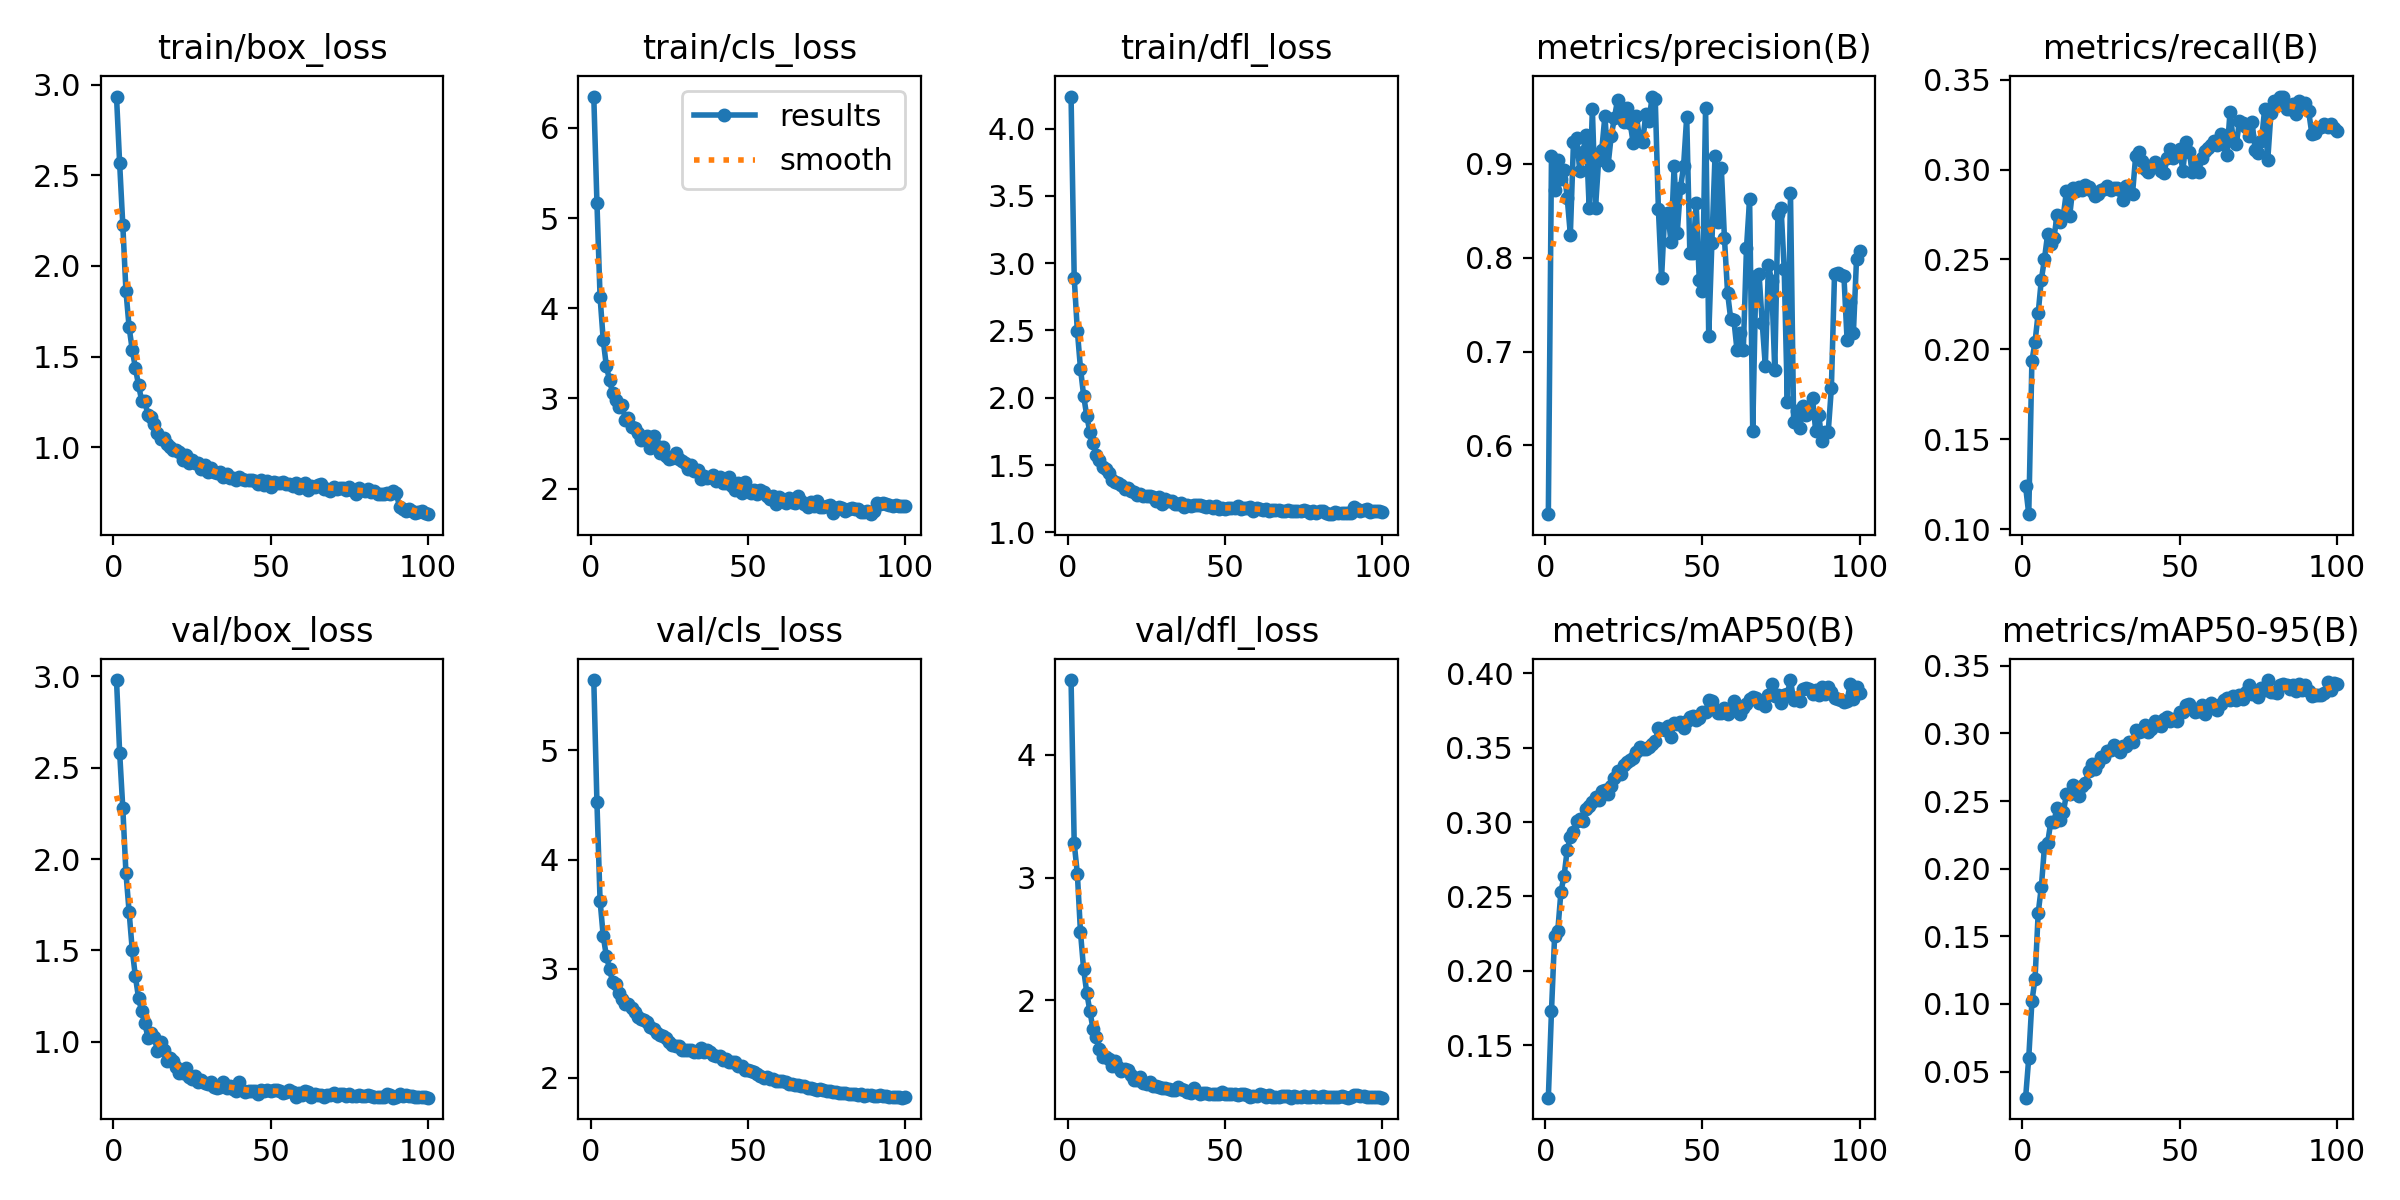

Source data for this figure (header and first rows):
epoch, time, train/box_loss, train/cls_loss, train/dfl_loss, metrics/precision(B), metrics/recall(B), metrics/mAP50(B), metrics/mAP50-95(B), val/box_loss, val/cls_loss, val/dfl_loss, lr/pg0, lr/pg1, lr/pg2
1, 48.53, 2.934, 6.349, 4.239, 0.5268, 0.1237, 0.1146, 0.03066, 2.98, 5.644, 4.611, 8.42105e-05, 8.42105e-05, 8.42105e-05
2, 90.79, 2.565, 5.173, 2.892, 0.9081, 0.1083, 0.1729, 0.06014, 2.583, 4.524, 3.281, 0.0001679, 0.0001679, 0.0001679
3, 132.1, 2.226, 4.123, 2.498, 0.8717, 0.1935, 0.2236, 0.1018, 2.279, 3.622, 3.031, 0.0002498, 0.0002498, 0.0002498
4, 173.1, 1.862, 3.649, 2.217, 0.9043, 0.2041, 0.2267, 0.1186, 1.924, 3.3, 2.552, 0.0002484, 0.0002484, 0.0002484
5, 213.9, 1.664, 3.357, 2.015, 0.8838, 0.2202, 0.253, 0.1673, 1.713, 3.116, 2.251, 0.0002459, 0.0002459, 0.0002459
6, 254.7, 1.538, 3.205, 1.863, 0.8935, 0.2387, 0.2638, 0.1863, 1.504, 3.001, 2.058, 0.0002433, 0.0002433, 0.0002433
7, 295.6, 1.439, 3.058, 1.745, 0.8638, 0.2504, 0.2813, 0.2163, 1.358, 2.876, 1.908, 0.0002408, 0.0002408, 0.0002408
8, 336.4, 1.343, 2.977, 1.666, 0.8246, 0.2641, 0.2897, 0.219, 1.24, 2.861, 1.762, 0.0002383, 0.0002383, 0.0002383
9, 377.2, 1.258, 2.899, 1.571, 0.9235, 0.2588, 0.2933, 0.2344, 1.166, 2.776, 1.7, 0.0002357, 0.0002357, 0.0002357
10, 417.6, 1.255, 2.932, 1.538, 0.9276, 0.2619, 0.3006, 0.2346, 1.102, 2.721, 1.603, 0.0002332, 0.0002332, 0.0002332
11, 457.7, 1.177, 2.766, 1.486, 0.8922, 0.2746, 0.3023, 0.2452, 1.023, 2.68, 1.537, 0.0002307, 0.0002307, 0.0002307
12, 497.7, 1.168, 2.782, 1.469, 0.912, 0.2709, 0.3008, 0.2362, 1.048, 2.68, 1.536, 0.0002281, 0.0002281, 0.0002281
13, 537.7, 1.131, 2.683, 1.44, 0.9308, 0.2744, 0.3087, 0.242, 1.027, 2.636, 1.522, 0.0002256, 0.0002256, 0.0002256
14, 577.6, 1.08, 2.671, 1.385, 0.8525, 0.2882, 0.3111, 0.2551, 0.9518, 2.599, 1.46, 0.0002231, 0.0002231, 0.0002231
15, 617.5, 1.048, 2.613, 1.372, 0.9583, 0.274, 0.3132, 0.2551, 1, 2.561, 1.504, 0.0002205, 0.0002205, 0.0002205
16, 657.3, 1.05, 2.541, 1.366, 0.8532, 0.2896, 0.3166, 0.2618, 0.9568, 2.54, 1.455, 0.000218, 0.000218, 0.000218
17, 697.5, 1.019, 2.555, 1.349, 0.9038, 0.2882, 0.3151, 0.257, 0.8969, 2.53, 1.421, 0.0002155, 0.0002155, 0.0002155
18, 737.7, 0.9996, 2.588, 1.321, 0.915, 0.2903, 0.3212, 0.254, 0.9111, 2.51, 1.441, 0.0002129, 0.0002129, 0.0002129
19, 778.6, 0.986, 2.451, 1.326, 0.9512, 0.2884, 0.3219, 0.2614, 0.8975, 2.464, 1.426, 0.0002104, 0.0002104, 0.0002104
20, 819.7, 0.9873, 2.58, 1.308, 0.8987, 0.2912, 0.3186, 0.2633, 0.8636, 2.447, 1.392, 0.0002078, 0.0002078, 0.0002078
21, 856.1, 0.9719, 2.471, 1.302, 0.9297, 0.2904, 0.3245, 0.2724, 0.8309, 2.411, 1.35, 0.0002053, 0.0002053, 0.0002053
22, 893.3, 0.9302, 2.39, 1.277, 0.9483, 0.2879, 0.3297, 0.2771, 0.8292, 2.389, 1.349, 0.0002028, 0.0002028, 0.0002028
23, 932.7, 0.9568, 2.456, 1.288, 0.9679, 0.2851, 0.3343, 0.2733, 0.8561, 2.386, 1.372, 0.0002002, 0.0002002, 0.0002002
24, 972.9, 0.9122, 2.362, 1.267, 0.9596, 0.2862, 0.3325, 0.2784, 0.8055, 2.363, 1.322, 0.0001977, 0.0001977, 0.0001977
25, 1012, 0.9319, 2.329, 1.27, 0.9441, 0.2886, 0.338, 0.2825, 0.7972, 2.331, 1.316, 0.0001952, 0.0001952, 0.0001952
26, 1052, 0.9152, 2.336, 1.272, 0.9589, 0.289, 0.3405, 0.2823, 0.8144, 2.3, 1.333, 0.0001926, 0.0001926, 0.0001926
27, 1092, 0.9156, 2.395, 1.263, 0.9435, 0.2907, 0.3416, 0.2866, 0.7789, 2.29, 1.296, 0.0001901, 0.0001901, 0.0001901
28, 1132, 0.88, 2.323, 1.231, 0.9219, 0.2885, 0.3433, 0.2874, 0.7914, 2.293, 1.302, 0.0001876, 0.0001876, 0.0001876
29, 1172, 0.9045, 2.301, 1.265, 0.9506, 0.2896, 0.3472, 0.2914, 0.7747, 2.256, 1.293, 0.000185, 0.000185, 0.000185
30, 1212, 0.8659, 2.288, 1.211, 0.9269, 0.2896, 0.3502, 0.2884, 0.7703, 2.252, 1.282, 0.0001825, 0.0001825, 0.0001825
31, 1253, 0.8865, 2.221, 1.251, 0.9234, 0.2884, 0.3489, 0.2861, 0.7807, 2.259, 1.285, 0.00018, 0.00018, 0.00018
32, 1295, 0.8627, 2.262, 1.232, 0.9529, 0.2832, 0.3492, 0.2906, 0.7503, 2.259, 1.271, 0.0001774, 0.0001774, 0.0001774
33, 1337, 0.861, 2.198, 1.23, 0.9451, 0.2908, 0.3503, 0.291, 0.7485, 2.233, 1.266, 0.0001749, 0.0001749, 0.0001749
34, 1378, 0.8645, 2.205, 1.208, 0.9715, 0.2875, 0.3523, 0.2937, 0.7507, 2.24, 1.269, 0.0001724, 0.0001724, 0.0001724
35, 1419, 0.8364, 2.107, 1.209, 0.9686, 0.2866, 0.3542, 0.2936, 0.7787, 2.269, 1.292, 0.0001698, 0.0001698, 0.0001698
36, 1461, 0.8526, 2.139, 1.218, 0.8513, 0.3076, 0.363, 0.3024, 0.7483, 2.235, 1.271, 0.0001673, 0.0001673, 0.0001673
37, 1502, 0.8321, 2.118, 1.19, 0.7782, 0.31, 0.3627, 0.3012, 0.7583, 2.251, 1.269, 0.0001648, 0.0001648, 0.0001648
38, 1542, 0.8325, 2.13, 1.205, 0.8465, 0.3048, 0.3622, 0.3015, 0.7423, 2.237, 1.253, 0.0001622, 0.0001622, 0.0001622
39, 1582, 0.8201, 2.153, 1.197, 0.8475, 0.3001, 0.3646, 0.3059, 0.732, 2.207, 1.243, 0.0001597, 0.0001597, 0.0001597
40, 1623, 0.8376, 2.085, 1.202, 0.8168, 0.2987, 0.3569, 0.3009, 0.779, 2.199, 1.282, 0.0001572, 0.0001572, 0.0001572
41, 1664, 0.827, 2.127, 1.204, 0.8972, 0.3022, 0.3664, 0.3033, 0.7368, 2.204, 1.251, 0.0001546, 0.0001546, 0.0001546
42, 1705, 0.8223, 2.059, 1.202, 0.8267, 0.3042, 0.3657, 0.3092, 0.7227, 2.163, 1.233, 0.0001521, 0.0001521, 0.0001521
43, 1746, 0.8203, 2.066, 1.197, 0.8737, 0.3012, 0.3676, 0.3059, 0.7328, 2.176, 1.241, 0.0001496, 0.0001496, 0.0001496
44, 1788, 0.8207, 2.128, 1.187, 0.8973, 0.2993, 0.3633, 0.3057, 0.7308, 2.144, 1.239, 0.000147, 0.000147, 0.000147
45, 1829, 0.8137, 2.032, 1.193, 0.9499, 0.298, 0.3682, 0.3103, 0.7295, 2.141, 1.235, 0.0001445, 0.0001445, 0.0001445
46, 1870, 0.7991, 1.984, 1.181, 0.8049, 0.3064, 0.3705, 0.3122, 0.7163, 2.143, 1.235, 0.000142, 0.000142, 0.000142
47, 1912, 0.8228, 2.056, 1.198, 0.8053, 0.3113, 0.371, 0.3089, 0.7353, 2.113, 1.234, 0.0001394, 0.0001394, 0.0001394
48, 1952, 0.7906, 1.951, 1.172, 0.858, 0.3066, 0.3689, 0.3107, 0.7327, 2.111, 1.232, 0.0001369, 0.0001369, 0.0001369
49, 1998, 0.8163, 2.068, 1.181, 0.7758, 0.3095, 0.3696, 0.309, 0.7391, 2.069, 1.246, 0.0001343, 0.0001343, 0.0001343
50, 2038, 0.779, 1.982, 1.17, 0.764, 0.3112, 0.3737, 0.316, 0.7304, 2.075, 1.231, 0.0001318, 0.0001318, 0.0001318
51, 2079, 0.8071, 1.954, 1.182, 0.9595, 0.2994, 0.374, 0.316, 0.7348, 2.066, 1.235, 0.0001293, 0.0001293, 0.0001293
52, 2119, 0.8016, 1.981, 1.183, 0.7161, 0.3155, 0.3822, 0.3207, 0.7343, 2.052, 1.23, 0.0001267, 0.0001267, 0.0001267
53, 2160, 0.8035, 1.94, 1.18, 0.8154, 0.3099, 0.3811, 0.3219, 0.7301, 2.037, 1.238, 0.0001242, 0.0001242, 0.0001242
54, 2200, 0.8109, 1.98, 1.195, 0.9081, 0.2988, 0.3762, 0.3181, 0.7191, 2.021, 1.228, 0.0001217, 0.0001217, 0.0001217
55, 2240, 0.7981, 1.961, 1.176, 0.8379, 0.3039, 0.3732, 0.3157, 0.7252, 2.002, 1.234, 0.0001191, 0.0001191, 0.0001191
56, 2278, 0.7996, 1.92, 1.178, 0.8957, 0.2986, 0.3735, 0.3164, 0.7359, 2.009, 1.233, 0.0001166, 0.0001166, 0.0001166
57, 2313, 0.7867, 1.887, 1.179, 0.8207, 0.3062, 0.3765, 0.3208, 0.7263, 1.994, 1.227, 0.0001141, 0.0001141, 0.0001141
58, 2349, 0.8038, 1.917, 1.189, 0.7624, 0.3103, 0.3725, 0.314, 0.6998, 1.988, 1.208, 0.0001115, 0.0001115, 0.0001115
59, 2387, 0.7751, 1.833, 1.159, 0.7346, 0.3118, 0.3748, 0.3197, 0.7203, 1.971, 1.22, 0.000109, 0.000109, 0.000109
60, 2426, 0.7909, 1.905, 1.179, 0.7337, 0.3138, 0.3814, 0.3222, 0.7106, 1.97, 1.214, 0.0001065, 0.0001065, 0.0001065
... 40 more rows
